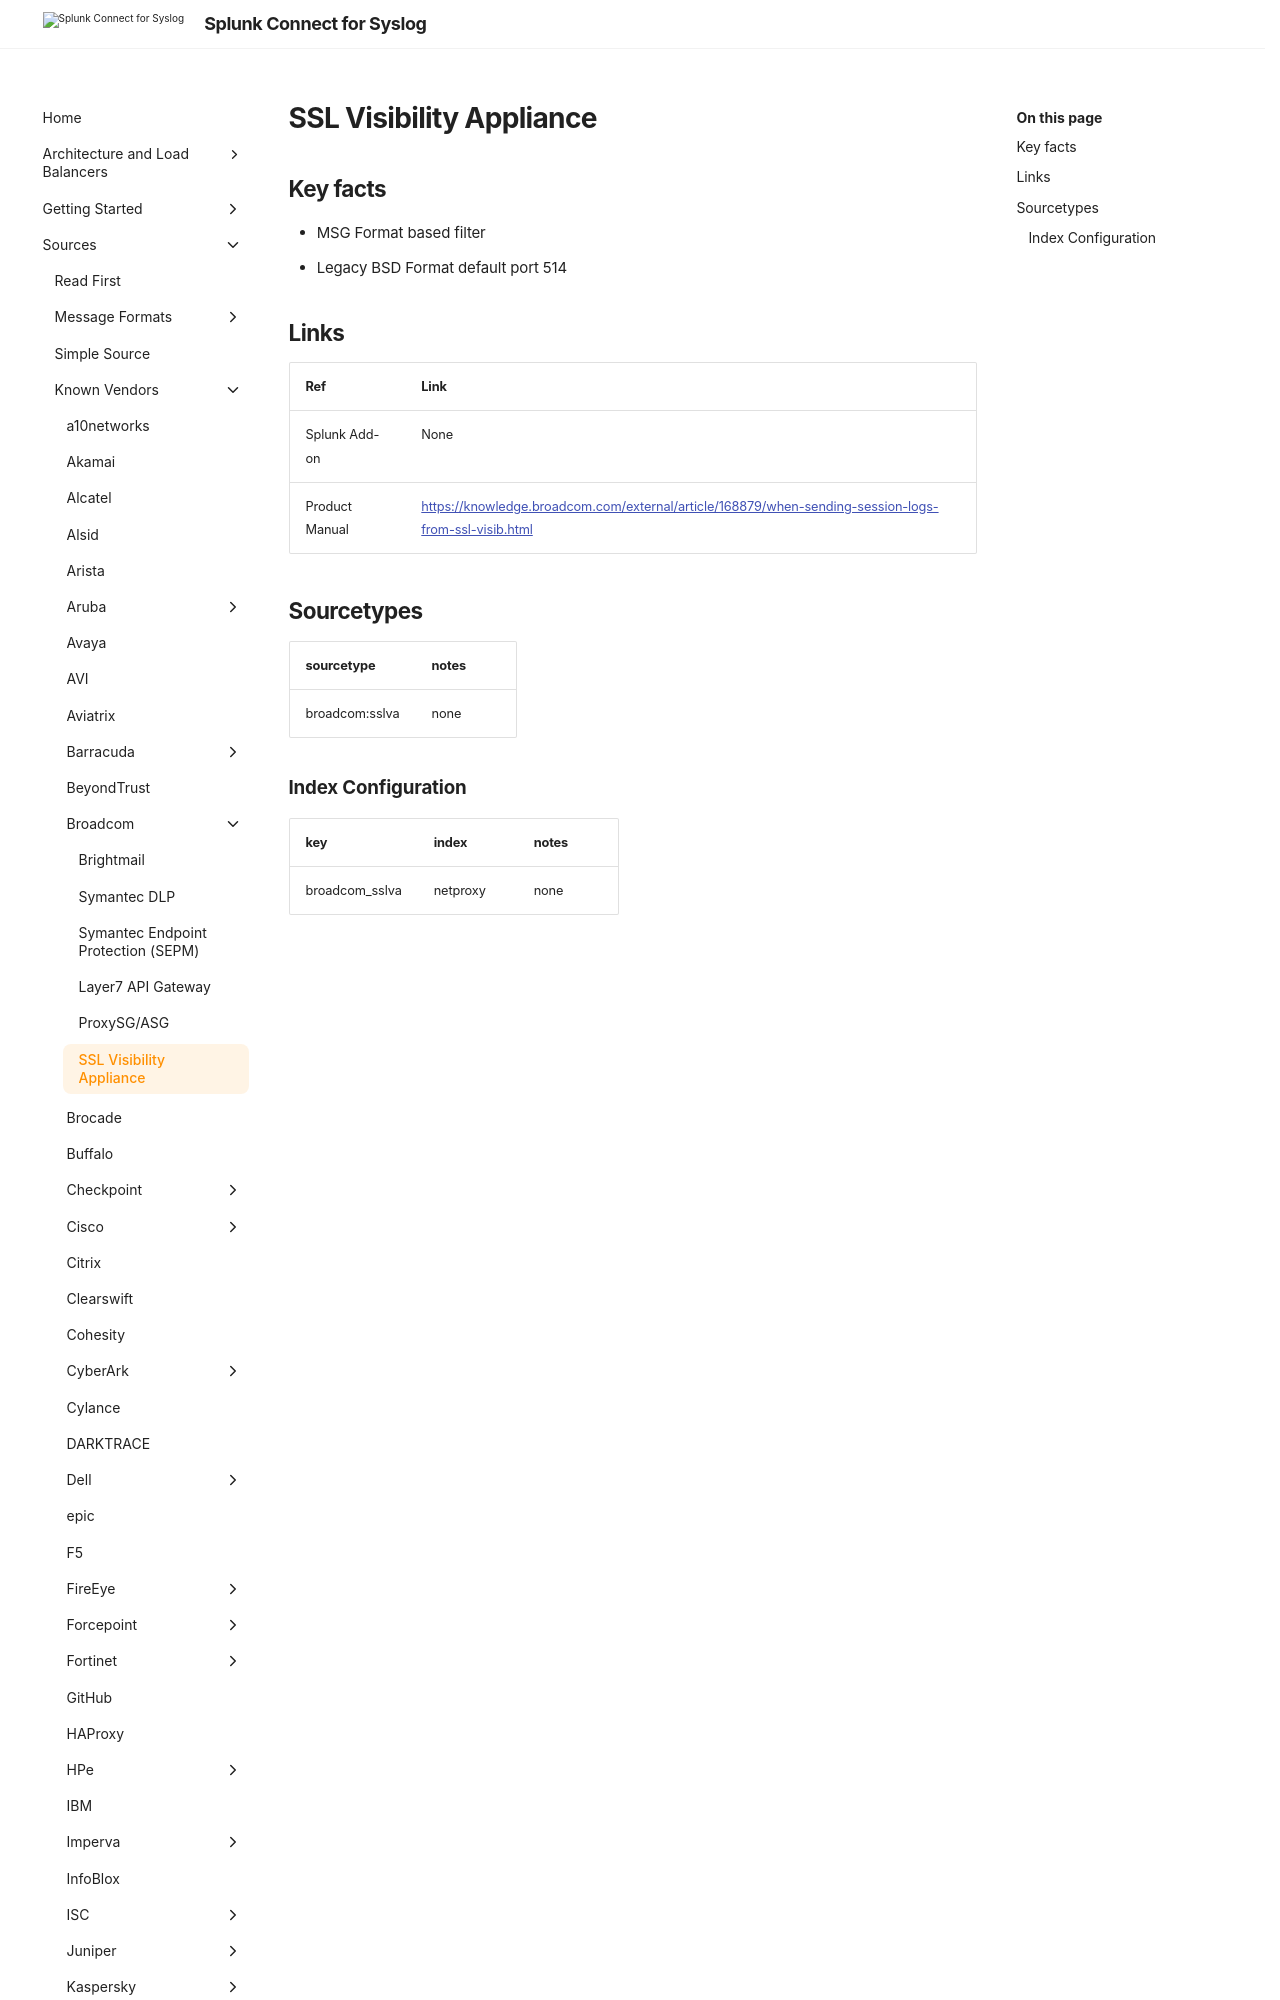

repository: splunk/splunk-connect-for-syslog · page: develop/sources/vendor/Broadcom/sslva/index.html · generator: mkdocs

# SSL Visibility Appliance

## Key facts

* MSG Format based filter
* Legacy BSD Format default port 514

## Links

| Ref            | Link                                                                                                    |
|----------------|---------------------------------------------------------------------------------------------------------|
| Splunk Add-on  | None                                                            |
| Product Manual | <https://knowledge.broadcom.com/e
